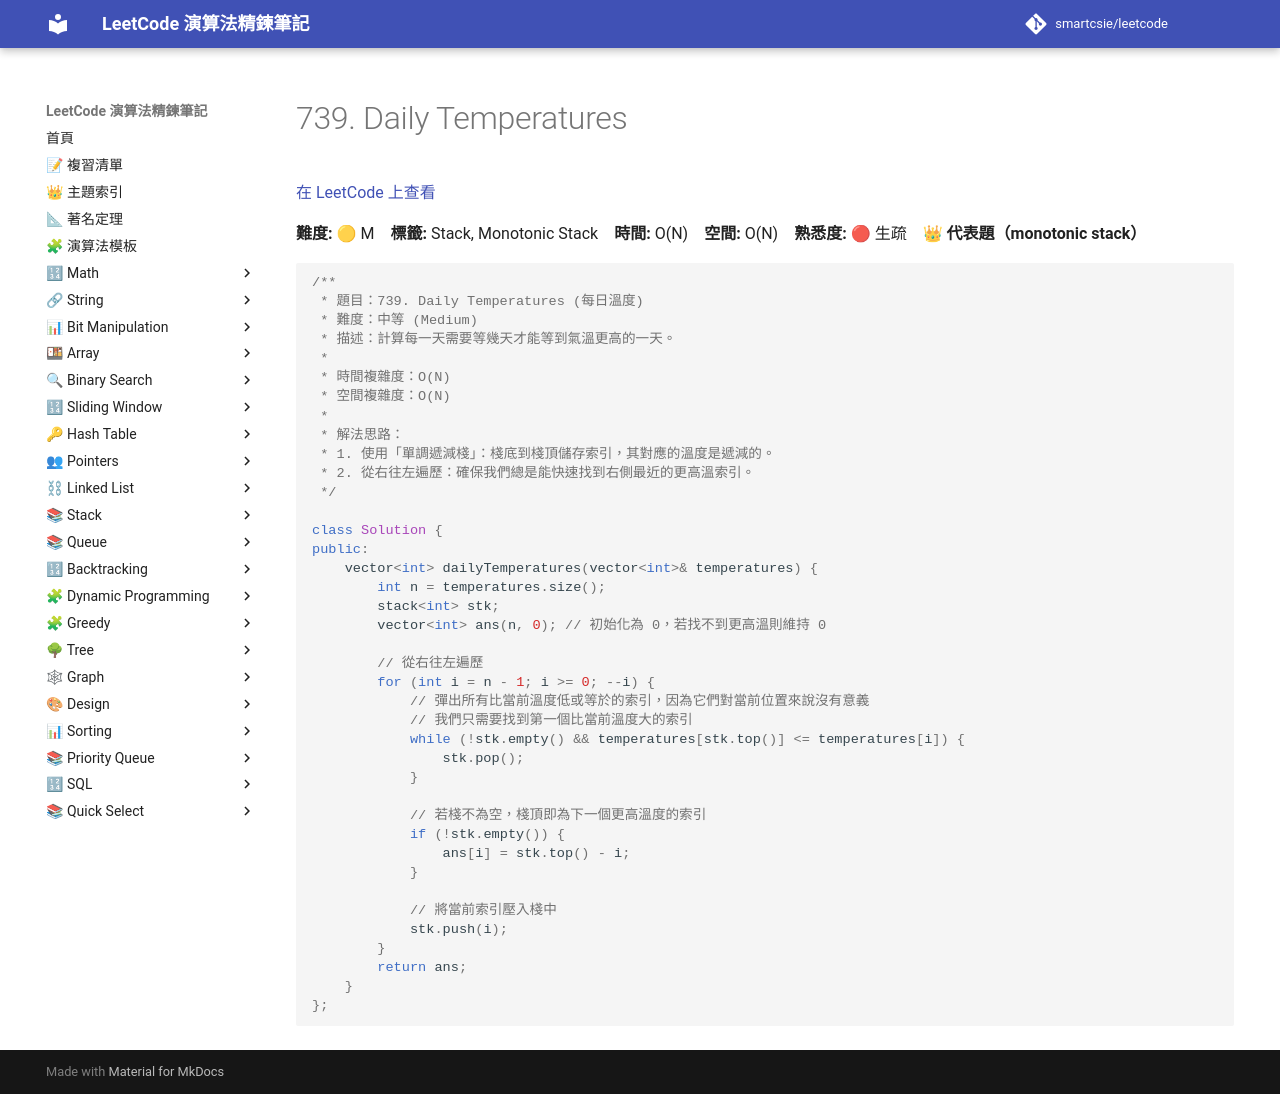

repository: smartcsie/leetcode · page: problems/0739/index.html · generator: mkdocs

# 739. Daily Temperatures

[在 LeetCode 上查看](https://leetcode.com/problems/daily-temperatures)

**難度:** 🟡 M　**標籤:** Stack, Monotonic Stack　**時間:** O(N)　**空間:** O(N)　**熟悉度:** 🔴 生疏　👑 **代表題（monotonic stack）**

```cpp
/**
 * 題目：739. Daily Temperatures (每日溫度)
 * 難度：中等 (Medium)
 * 描述：計算每一天需要等幾天才能等到氣溫更高的一天。
 *
 * 時間複雜度：O(N)
 * 空間複雜度：O(N)
 *
 * 解法思路：
 * 1. 使用「單調遞減棧」：棧底到棧頂儲存索引，其對應的溫度是遞減的。
 * 2. 從右往左遍歷：確保我們總是能快速找到右側最近的更高溫索引。
 */

class Solution {
public:
    vector<int> dailyTemperatures(vector<int>& temperatures) {
        int n = temperatures.size();
        stack<int> stk;
        vector<int> ans(n, 0); // 初始化為 0，若找不到更高溫則維持 0
        
        // 從右往左遍歷
        for (int i = n - 1; i >= 0; --i) {
            // 彈出所有比當前溫度低或等於的索引，因為它們對當前位置來說沒有意義
            // 我們只需要找到第一個比當前溫度大的索引
            while (!stk.empty() && temperatures[stk.top()] <= temperatures[i]) {
                stk.pop();
            }
            
            // 若棧不為空，棧頂即為下一個更高溫度的索引
            if (!stk.empty()) {
                ans[i] = stk.top() - i;
            }
            
            // 將當前索引壓入棧中
            stk.push(i);
        }
        return ans;
    }
};
```
